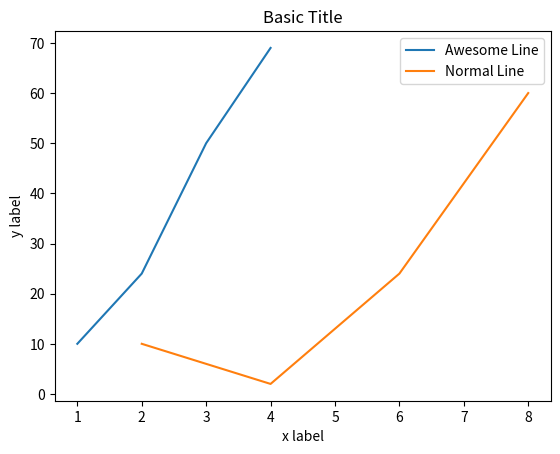

Here is the Python script that generated this plot: (Note: this script raises an exception after producing the figure.)
#%%
import matplotlib.pyplot as plt

#%%
x=[1,2,3,4]
y=[10,24,50,69]
x1=[2,4,6,8]
y1=[10,2,24,60]

# create a figure and axis handle using "plt.subplots" fn
fig, ax = plt.subplots()
la1, = ax.plot(x,y)
la2, = ax.plot(x1,y1)

# set title
ax.set_title('Basic Title')
ax.set_xlabel('x label')
ax.set_ylabel('y label')
# to name a line
la1.set_label('Awesome Line')
la2.set_label('Normal Line')

ax.legend(loc='best')

#%%
plt.show()
#save the fgure png
fig.savefig('dumps/out.png')

#save the figure as pdf
fig.savefig('dumps/out.pdf')
# %%
